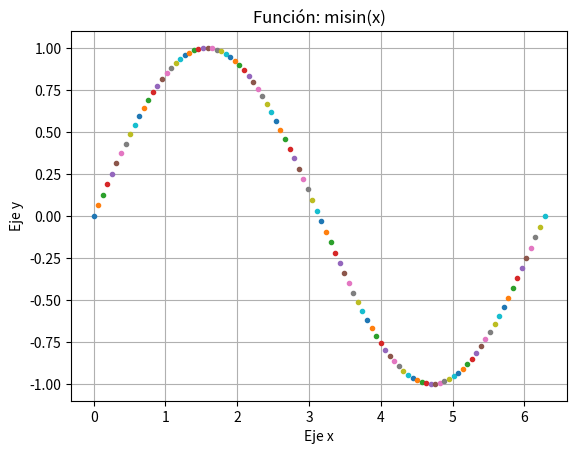
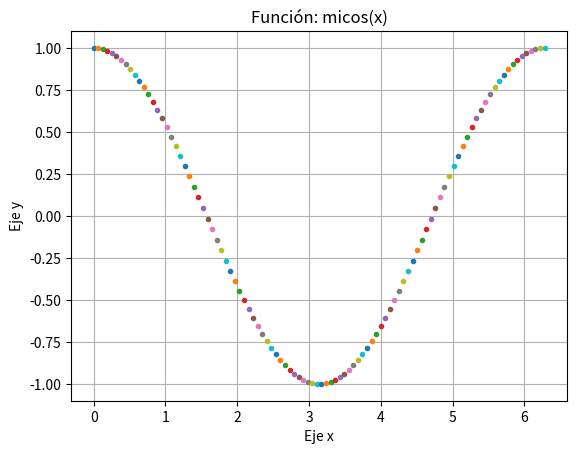
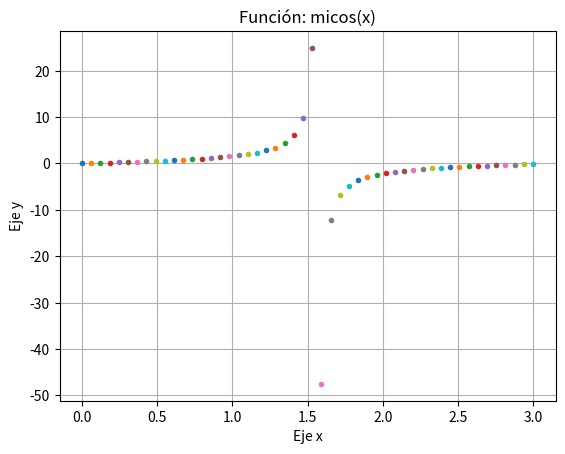
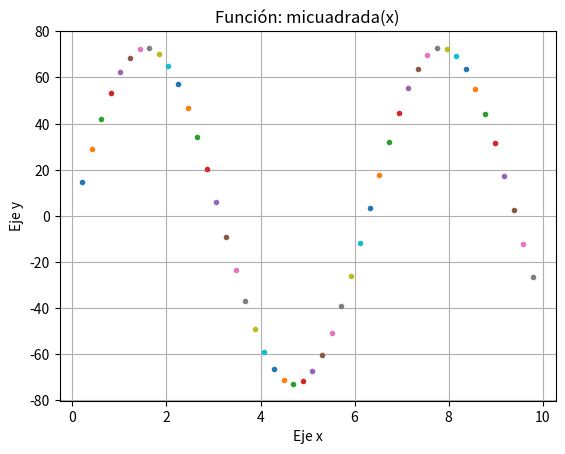
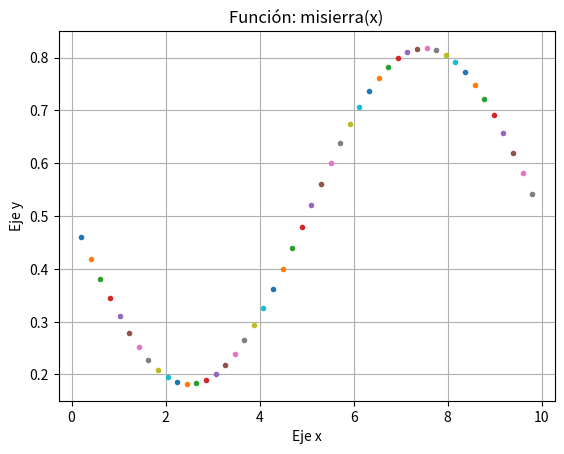
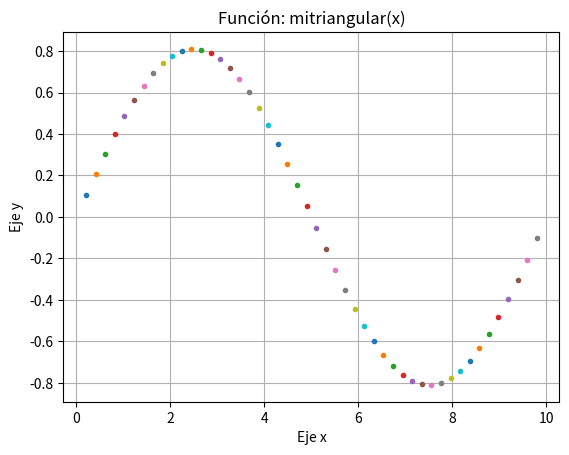

Generate these figures, in order, with matplotlib:

#!/usr/bin/env python
# -*- coding: utf-8 -*-
import math
import numpy as np
import matplotlib.pyplot as plt
print("\TALLER #3 - Graficando funciones...sen(x), cos(x), tan(X) y transformadas.")

# 0. Preliminares


def to_rad(c):
    return(c*math.pi/180)


def to_deg(r):
    return(r*180/math.pi)


def factorial(n):
    if n == 0 or n == 1:
        res = 1
    elif n > 1:
        res = n*factorial(n-1)
    else:
        return"NaN"
    return res


# 1.Cree las funciones trigonométricas(misin, micos, mitan), exponencial y
# logarítmica a partir de la función dada. (ver imagen)


def misin(x):
    sumatoria = 0
    termino = 0
    n = 0
    aportemin = 0.00001
    while(True):
        termino = ((-1)**n)/(factorial(2*n+1))*x**(2*n+1)
        sumatoria = sumatoria+termino
        n = n+1
        if(math.fabs(termino) < aportemin):
            break
    return sumatoria


# Grafica función seno(x)
plt.figure()
plt.title("Función: misin(x)")
plt.grid(True)
plt.xlabel("Eje x")
plt.ylabel("Eje y")
x = np.linspace(0, 2*math.pi, 100)
i = 0
while(i < 100):
    y = misin(x[i])
    plt.plot(x[i], y, '.')
    i = i+1
# # plt.show()


def micos(x):
    sumatoria = 0
    termino = 0
    n = 0
    aportemin = 0.00001
    while(True):
        termino = ((-1)**n/factorial(2*n)) * (x**(2*n))
        sumatoria = sumatoria+termino
        n = n+1
        if(math.fabs(termino) < aportemin):
            break
    return sumatoria


# Grafica función coseno(x)
plt.figure()
plt.title("Función: micos(x)")
plt.grid(True)
plt.xlabel("Eje x")
plt.ylabel("Eje y")
x = np.linspace(0, 2*math.pi, 100)
i = 0
while(i < 100):
    y = micos(x[i])
    plt.plot(x[i], y, '.')
    i = i+1
# # plt.show()


def mitan(x):
    return (misin(x)/micos(x))


# Gráfica función tangente(x)
puntos = 50
plt.figure()
plt.title("Función: micos(x)")
plt.grid(True)
plt.xlabel("Eje x")
plt.ylabel("Eje y")
x = np.linspace(0, 3, puntos)
i = 0
while(i < puntos):
    y = mitan(x[i])
    plt.plot(x[i], y, '.')
    i = i+1
# # plt.show()


# 2. Sean las series de Fourier para las funciones donde T es el periodo.
# Programe el algoritmo en Matlab que permita generar la función haciendo
# uso de las funciones a partir de las series del punto anteior.
# Grafique usando subplot permitiendo ver para algunos armónicos del aporte.
# -Cuadrada(micuadrada())
# -Diente de Sierra(misierra())
# -Triangular(mitriangular())


# def micuadrada(t):
#     pi = 3.141592653589793
#     T = 2*pi
#     n = 1
#     sumatoria = 0
#     termino = 0
#     aportemin = 0.00001
#     while(True):
#         termino = ((1/n) * (math.sin(2*pi*n*t/T)))
#         sumatoria = sumatoria+termino
#         n = n+1
#         if(math.fabs(termino) < aportemin):
#             break
#         return ((4/pi)*sumatoria)


def micuadrada(t):
    pi = 3.141592653589793
    T = 2*pi
    n = 1
    sumatoria = 0
    termino = 0
    aportemin = 0.00001
    while(True):
        termino = ((1/n) * (to_deg(math.sin(2*pi*n*t/T))))
        sumatoria = sumatoria+termino
        n = n+1
        if(math.fabs(termino) < aportemin):
            break
        return ((4/pi)*sumatoria)


puntos = 50
plt.figure()
plt.title("Función: micuadrada(x)")
plt.grid(True)
plt.xlabel("Eje x")
plt.ylabel("Eje y")
x = np.linspace(0, 10, puntos)
i = 1
while(i < (puntos-1)):
    y = (micuadrada(x[i]))
    plt.plot(x[i], y, '.')
    i = i+1
# plt.show()


def misierra(t):
    T = 10
    n = 1
    pi = 3.141592653589793
    sumatoria = 0
    termino = 0
    aportemin = 0.00001
    while(True):
        termino = ((1/n) * (math.sin(2*pi*n*t/T)))
        sumatoria = sumatoria+termino
        n = n+1
        if(math.fabs(termino) < aportemin):
            break
        return ((1/2) - (1/pi*sumatoria))


puntos = 50
plt.figure()
plt.title("Función: misierra(x)")
plt.grid(True)
plt.xlabel("Eje x")
plt.ylabel("Eje y")
x = np.linspace(0, 10, puntos)
i = 1
while(i < (puntos-1)):
    y = (misierra(x[i]))
    plt.plot(x[i], y, '.')
    i = i+1
# plt.show()


def mitriangular(t):
    T = 10
    n = 1
    pi = 3.141592653589793
    sumatoria = 0
    termino = 0
    aportemin = 0.00001
    while(True):
        termino = ((((-1)**((n-1)/2)) / n) * math.sin(2*pi*n*t/T))
        sumatoria = sumatoria+termino
        n = n+2
        if(math.fabs(termino) < aportemin):
            break
        return (8/(pi**2)*sumatoria)


puntos = 50
plt.figure()
plt.title("Función: mitriangular(x)")
plt.grid(True)
plt.xlabel("Eje x")
plt.ylabel("Eje y")
x = np.linspace(0, 10, puntos)
i = 1
while(i < (puntos-1)):
    y = (mitriangular(x[i]))
    plt.plot(x[i], y, '.')
    i = i+1
# plt.show()


plt.show()
